Run: headless pygame with SDL's dummy video driver; simulated clock (each Clock.tick advances the game by its frame time, no real sleeping); random seed 0; keys injected as events and as key.get_pressed() state; no mouse input.
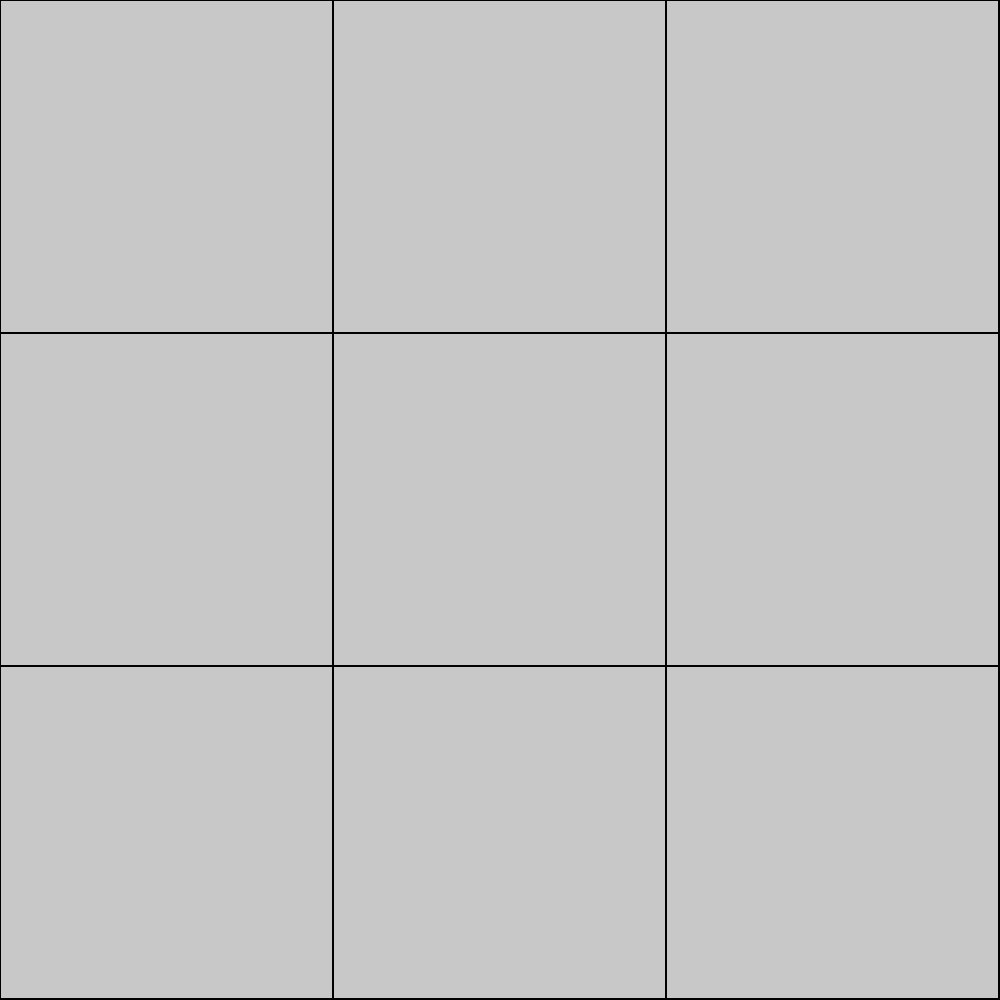
Frame 1 of 4 · flips 1–60 · no input
Frame 2 of 4 · flips 61–180 · tapped SPACE, RETURN · held RIGHT (→), D · screen unchanged from frame 1, image omitted
Frame 3 of 4 · flips 181–300 · held DOWN (↓), S · screen unchanged from frame 2, image omitted
Frame 4 of 4 · flips 301–420 · held LEFT (←), A, UP (↑), W · screen unchanged from frame 3, image omitted

The pygame program that drew these frames:

import pygame

BLACK = (0, 0, 0)
WHITE = (200, 200, 200)
HEIGHT = 1000
WIDTH = 1000

pygame.init()

screen = pygame.display.set_mode([HEIGHT, WIDTH])
CLOCK = pygame.time.Clock()
screen.fill((WHITE))

running = True
while running:
    block_size = int(HEIGHT/3)
    for x in range(0, WIDTH, block_size):
        for y in range(0, HEIGHT, block_size):
            rect = pygame.Rect(x, y, block_size, block_size)
            pygame.draw.rect(screen, BLACK, rect, 1)

    for event in pygame.event.get():
        if event.type == pygame.QUIT:
            running = False


    # Flip the display
    pygame.display.flip()

pygame.quit()
